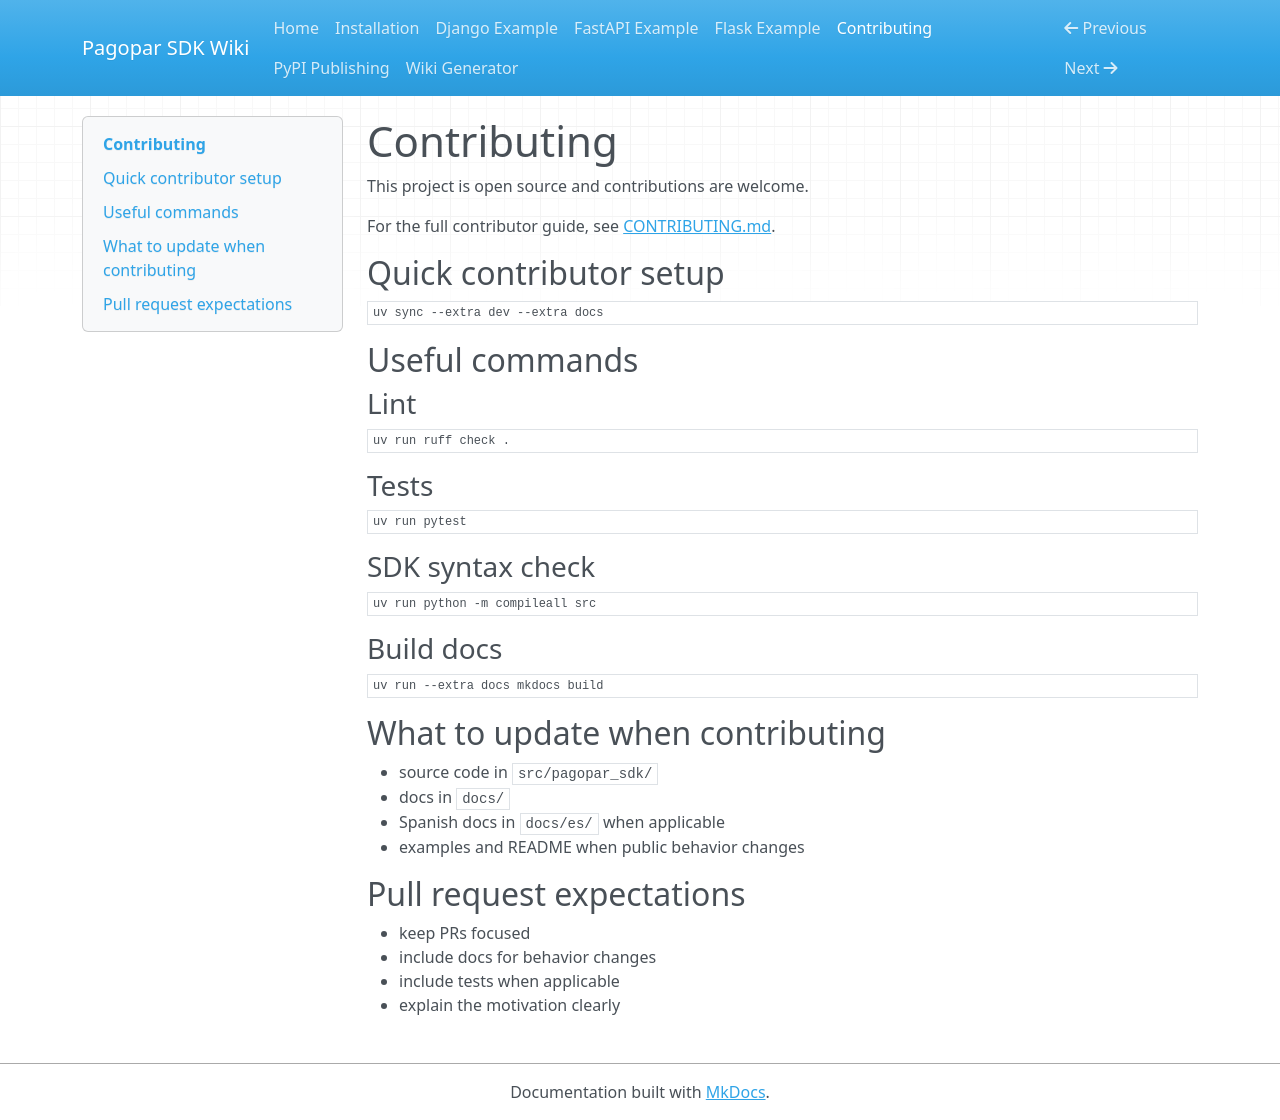

repository: devpbeat/pagopar-sdk · page: contributing/index.html · generator: mkdocs

# Contributing

This project is open source and contributions are welcome.

For the full contributor guide, see [CONTRIBUTING.md](https://github.com/devpbeat/pagopar-sdk/blob/main/CONTRIBUTING.md).

## Quick contributor setup

```bash
uv sync --extra dev --extra docs
```

## Useful commands

### Lint

```bash
uv run ruff check .
```

### Tests

```bash
uv run pytest
```

### SDK syntax check

```bash
uv run python -m compileall src
```

### Build docs

```bash
uv run --extra docs mkdocs build
```

## What to update when contributing

- source code in `src/pagopar_sdk/`
- docs in `docs/`
- Spanish docs in `docs/es/` when applicable
- examples and README when public behavior changes

## Pull request expectations

- keep PRs focused
- include docs for behavior changes
- include tests when applicable
- explain the motivation clearly
